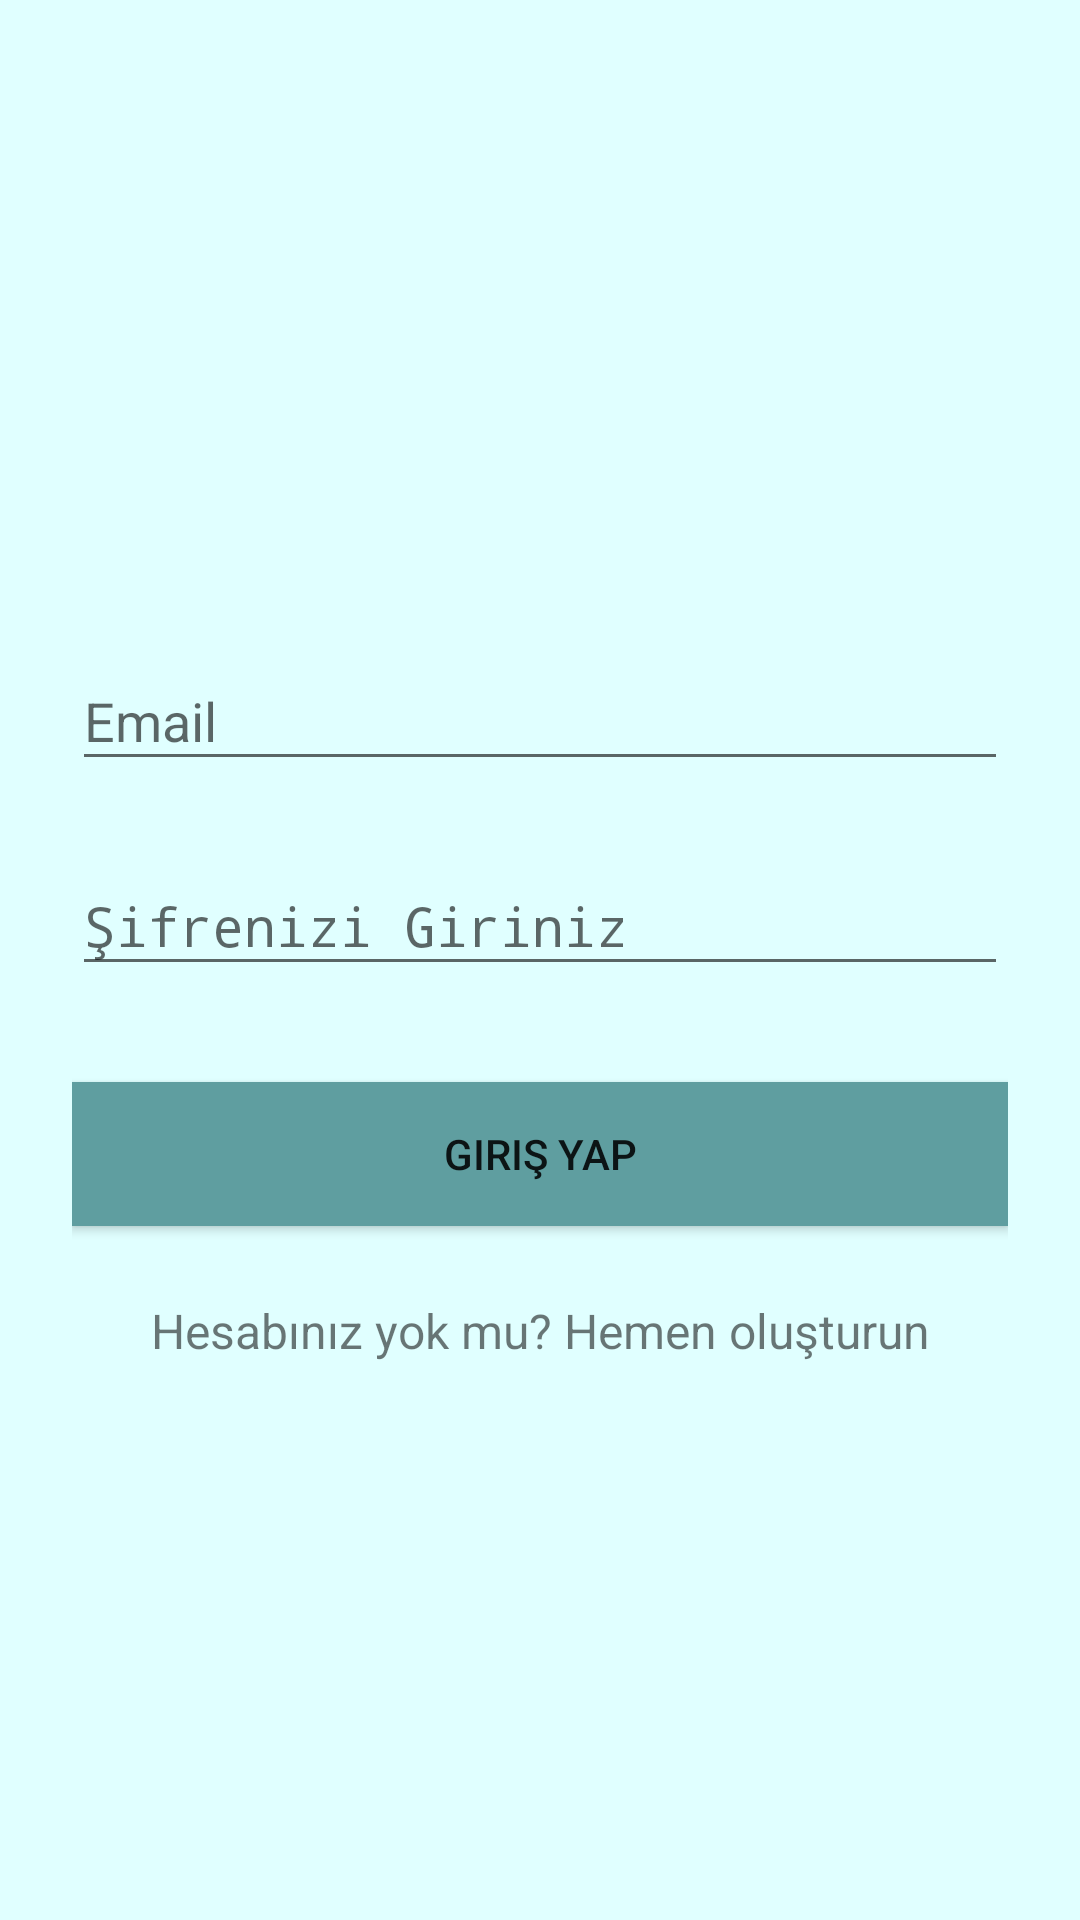

Android layout source for this screen:
<!-- AndroidManifest.xml: application theme AppTheme -->
<!-- res/layout/activity_login.xml -->
<?xml version="1.0" encoding="utf-8"?>
<ScrollView xmlns:android="http://schemas.android.com/apk/res/android"
    android:layout_width="fill_parent"
    android:layout_height="fill_parent"
    android:fitsSystemWindows="true"
    android:background="@color/LightCyan">

    <LinearLayout
        android:orientation="vertical"
        android:layout_width="match_parent"
        android:layout_height="wrap_content"
        android:paddingTop="10dp"
        android:paddingLeft="24dp"
        android:paddingRight="24dp">

        <ImageView
            android:layout_width="wrap_content"
            android:layout_height="180dp"
            android:layout_gravity="center_horizontal"
            android:layout_marginBottom="10dp"
            android:src="@drawable/logo2" />

        
        <android.support.design.widget.TextInputLayout
            android:layout_width="match_parent"
            android:layout_height="wrap_content"
            android:layout_marginTop="8dp"
            android:layout_marginBottom="8dp">
            <EditText android:id="@+id/input_email"
                android:layout_width="match_parent"
                android:layout_height="wrap_content"
                android:inputType="textEmailAddress"
                android:hint="Email" />
        </android.support.design.widget.TextInputLayout>

        
        <android.support.design.widget.TextInputLayout
            android:layout_width="match_parent"
            android:layout_height="wrap_content"
            android:layout_marginTop="8dp"
            android:layout_marginBottom="8dp">
            <EditText android:id="@+id/input_password"
                android:layout_width="match_parent"
                android:layout_height="wrap_content"
                android:inputType="textPassword"
                android:hint="Şifrenizi Giriniz"/>
        </android.support.design.widget.TextInputLayout>

        <android.support.v7.widget.AppCompatButton
            android:id="@+id/btn_login"
            android:layout_width="fill_parent"
            android:layout_height="wrap_content"
            android:layout_marginTop="24dp"
            android:layout_marginBottom="24dp"
            android:padding="12dp"
            android:background="@color/CadetBlue"
            android:text="Giriş Yap"/>

        <TextView android:id="@+id/link_signup"
            android:layout_width="fill_parent"
            android:layout_height="wrap_content"
            android:layout_marginBottom="24dp"
            android:text="@string/create_account"
            android:gravity="center"
            android:textSize="16dip"/>

    </LinearLayout>
</ScrollView>
<!-- resources referenced by this layout -->
<resources>
  <color name="CadetBlue">#5F9EA0</color>
  <color name="LightCyan">#E0FFFF</color>
  <string name="create_account">Hesabınız yok mu? Hemen oluşturun</string>
  <style name="AppTheme" parent="Theme.AppCompat.Light.DarkActionBar">
          
          <item name="colorPrimary">@color/colorPrimary</item>
          <item name="colorPrimaryDark">@color/colorPrimaryDark</item>
          <item name="colorAccent">@color/colorAccent</item>
          <item name="android:colorBackground">@color/colorAccent</item>
  
  
      </style>
  <color name="colorPrimary">#3F51B5</color>
  <color name="colorPrimaryDark">#303F9F</color>
  <color name="colorAccent">#FF4081</color>
</resources>
